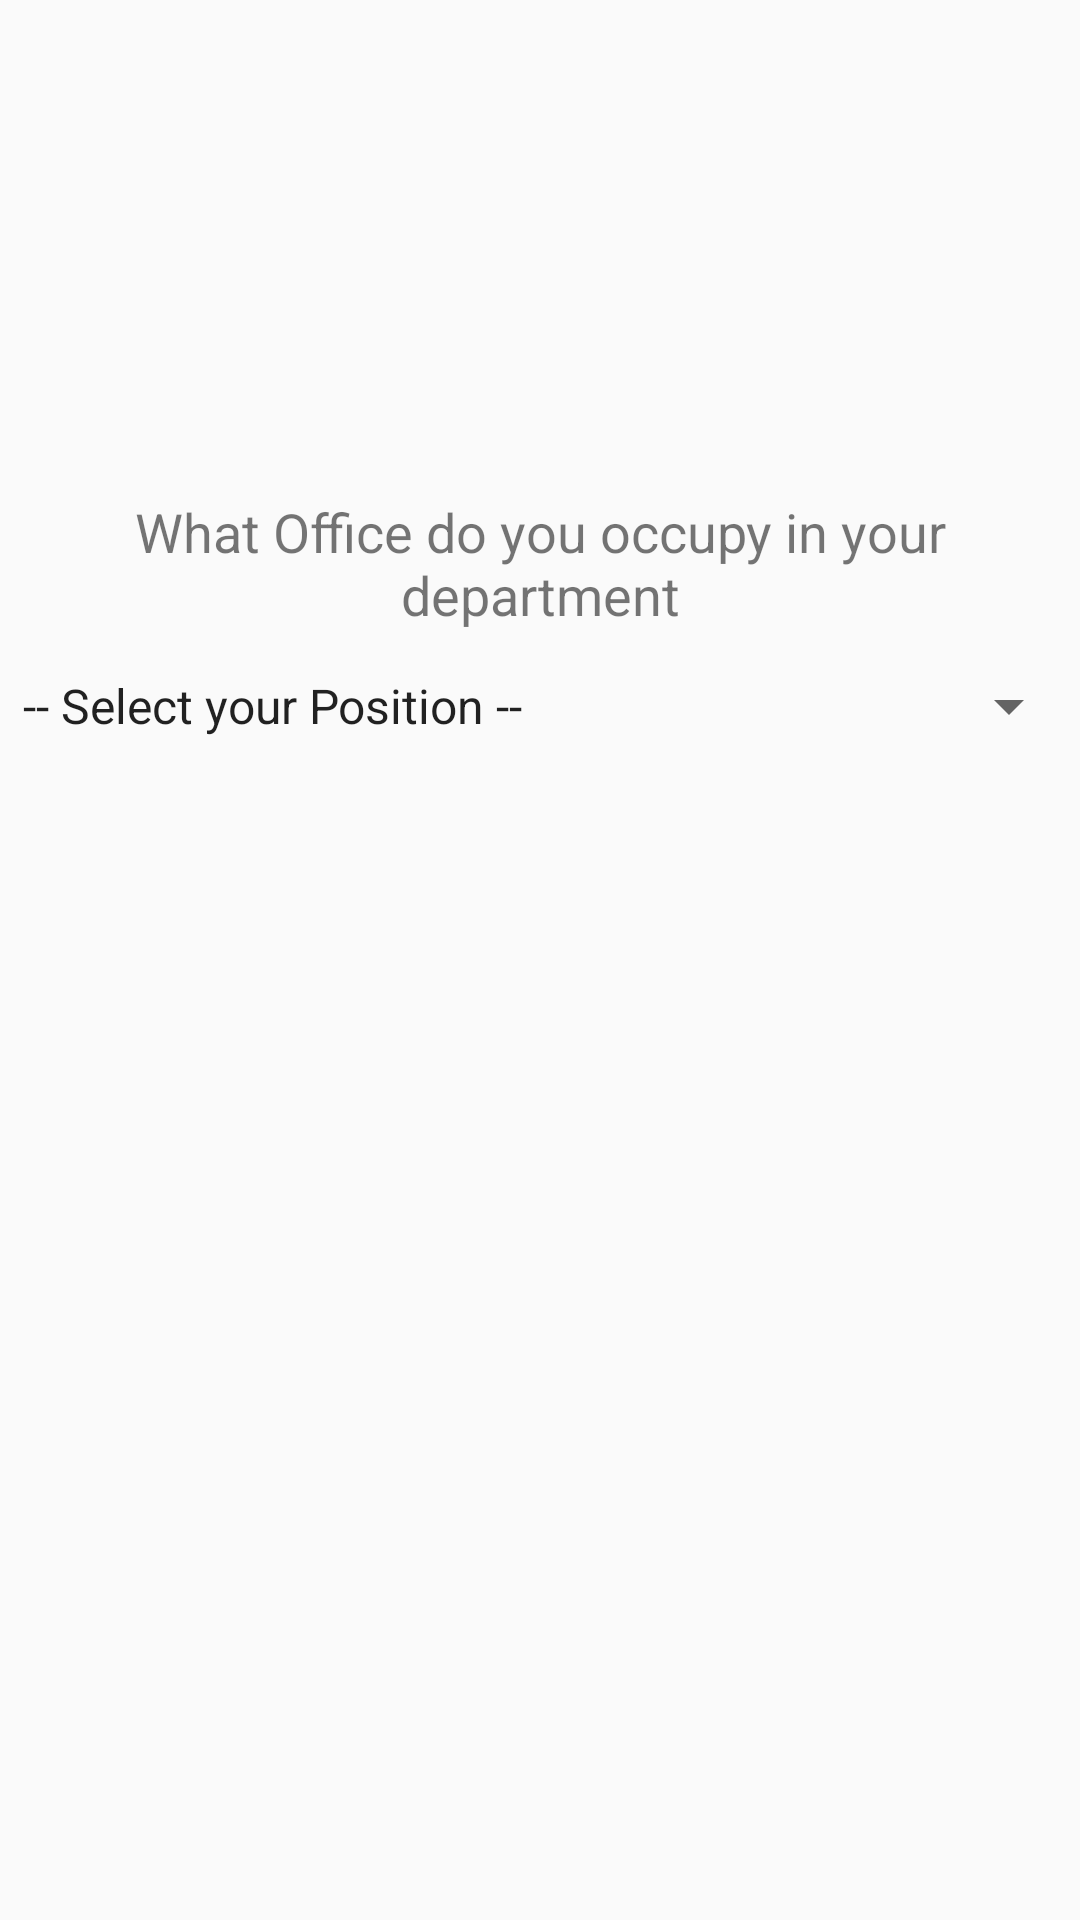

Reconstruct the res/layout file that produces this screen, plus the resources it refers to.
<!-- AndroidManifest.xml: activity theme AppTheme.NoActionBar -->
<!-- res/layout/activity_main.xml -->
<?xml version="1.0" encoding="utf-8"?>
<RelativeLayout xmlns:android="http://schemas.android.com/apk/res/android"
    xmlns:app="http://schemas.android.com/apk/res-auto"
    xmlns:tools="http://schemas.android.com/tools"
    android:layout_width="match_parent"
    android:layout_height="match_parent"
    tools:context="ng.schooln.ueapp.views.MainActivity"
    android:background="@raw/bg">

        <RelativeLayout
            android:layout_width="match_parent"
            android:layout_height="match_parent"
            android:visibility="gone"
            android:id="@+id/main1">
            <LinearLayout
                android:layout_width="match_parent"
                android:layout_height="wrap_content"
                android:orientation="horizontal"
                android:layout_marginTop="170dp"
                android:gravity="center"
                android:layout_centerHorizontal="true">
                <ng.schooln.ueapp.utils.TextviewFormat
                    android:layout_width="wrap_content"
                    android:layout_height="wrap_content"
                    android:text="Account"
                    android:textSize="20dp"
                    android:textColor="@color/appcolor"
                    android:id="@+id/u"
                    />

                <TextView
                    android:layout_width="wrap_content"
                    android:layout_height="wrap_content"
                    android:text="Type"
                    android:textSize="20dp"
                    android:textColor="@color/colorPrimary"
                    android:id="@+id/e"
                    />
            </LinearLayout>


            <LinearLayout
                android:layout_width="match_parent"
                android:layout_height="wrap_content"
                android:layout_centerVertical="true"
                android:gravity="center"
                android:orientation="horizontal">
                <Button
                    android:layout_width="wrap_content"
                    android:layout_height="40dp"
                    android:text="Staff"
                    android:background="@color/appcolor"
                    android:textColor="@color/white"
                    android:onClick="Staff"
                    android:textSize="15sp"
                    android:layout_marginEnd="@dimen/activity_vertical_margin"
                    />

                <Button
                    android:layout_width="wrap_content"
                    android:layout_height="40dp"
                    android:text="Student"
                    android:textSize="15sp"
                    android:background="@color/colorPrimary"
                    android:onClick="Student"
                    android:textColor="@color/white"
                    android:layout_marginStart="@dimen/activity_vertical_margin"
                    />
            </LinearLayout>
        </RelativeLayout>


        <RelativeLayout
            android:layout_width="match_parent"
            android:layout_height="match_parent"
            android:visibility="gone"
            android:layout_centerHorizontal="true"
            android:layout_marginTop="150dp"
            android:padding="@dimen/activity_vertical_margin"
            android:id="@+id/levellay">
            <TextView
                android:layout_width="match_parent"
                android:layout_height="wrap_content"
                android:layout_marginTop="15dp"
                android:visibility="visible"
                android:id="@+id/selectdept"
                android:text="Select Level"/>
            <Spinner
                android:layout_width="wrap_content"
                android:layout_height="wrap_content"
                android:spinnerMode="dropdown"
                android:layout_marginTop="10dp"
                android:visibility="visible"
                android:layout_below="@+id/selectdept"
                android:entries="@array/level"
                android:id="@+id/deptspinner"

                >
            </Spinner>

            <Button
                android:layout_width="200dp"
                android:layout_height="40dp"
                android:text="Finish"
                android:background="@color/appcolor"
                android:textColor="@color/white"
                android:textAllCaps="false"
                android:onClick="createStudent"
                android:layout_centerHorizontal="true"
                android:layout_marginTop="@dimen/activity_vertical_margin"
                android:layout_below="@+id/deptspinner"
                android:id="@+id/levelbtn"/>
        </RelativeLayout>
    <RelativeLayout
        android:layout_width="match_parent"
        android:layout_height="match_parent"
        android:visibility="visible"
        android:layout_centerHorizontal="true"
        android:layout_marginTop="150dp"
        android:padding="@dimen/activity_vertical_margin"
        android:id="@+id/officelay">
        <TextView
            android:layout_width="match_parent"
            android:layout_height="wrap_content"
            android:layout_marginTop="15dp"
            android:visibility="visible"
            android:id="@+id/selectPosition"
            android:text="What Office do you occupy in your department"
            android:textSize="18sp"
            android:textAlignment="center"/>
        <Spinner
            android:layout_width="match_parent"
            android:layout_height="50dp"
            android:spinnerMode="dialog"
            android:entries="@array/offices"
            android:id="@+id/officespin"
            android:layout_below="@+id/selectPosition">

        </Spinner>
        <EditText
            android:layout_width="match_parent"
            android:layout_height="wrap_content"
            android:layout_marginTop="10dp"
            android:visibility="gone"
            android:layout_below="@+id/officespin"
            android:inputType="text"
            android:textColor="@color/black"
            android:hint="type here"
            android:id="@+id/office"

            >
        </EditText>

        <Button
            android:layout_width="200dp"
            android:layout_height="40dp"
            android:text="Finish"
            android:layout_centerHorizontal="true"
            android:background="@color/appcolor"
            android:layout_marginTop="@dimen/activity_vertical_margin"
            android:layout_below="@+id/office"
            android:textColor="@color/white"
            android:textAllCaps="false"
            android:onClick="CreateStaff"
            android:visibility="gone"
            android:id="@+id/officebtn"/>
    </RelativeLayout>

</RelativeLayout>
<!-- resources referenced by this layout -->
<resources>
  <string-array name="level">
          <item>--- Click to select ---</item>
          <item>100</item>
          <item>200</item>
          <item>300</item>
          <item>400</item>
          <item>500</item>
      </string-array>
  <string-array name="offices">
          <item> -- Select your Position -- </item>
          <item>Head Of Department (H.O.D)</item>
          <item>Lecturer</item>
          <item>Secretary</item>
          <item>Others</item>
      </string-array>
  <color name="appcolor">#f9955a</color>
  <color name="black">#000000</color>
  <color name="colorPrimary">#4cc0e2</color>
  <color name="white">#FFFFFF</color>
  <style name="AppTheme.NoActionBar" parent="Theme.AppCompat.Light.NoActionBar">
          <item name="windowActionBar">false</item>
          <item name="windowNoTitle">true</item>
          <item name="android:windowDrawsSystemBarBackgrounds">true</item>
          <item name="android:statusBarColor">@android:color/transparent</item>
      </style>
</resources>
